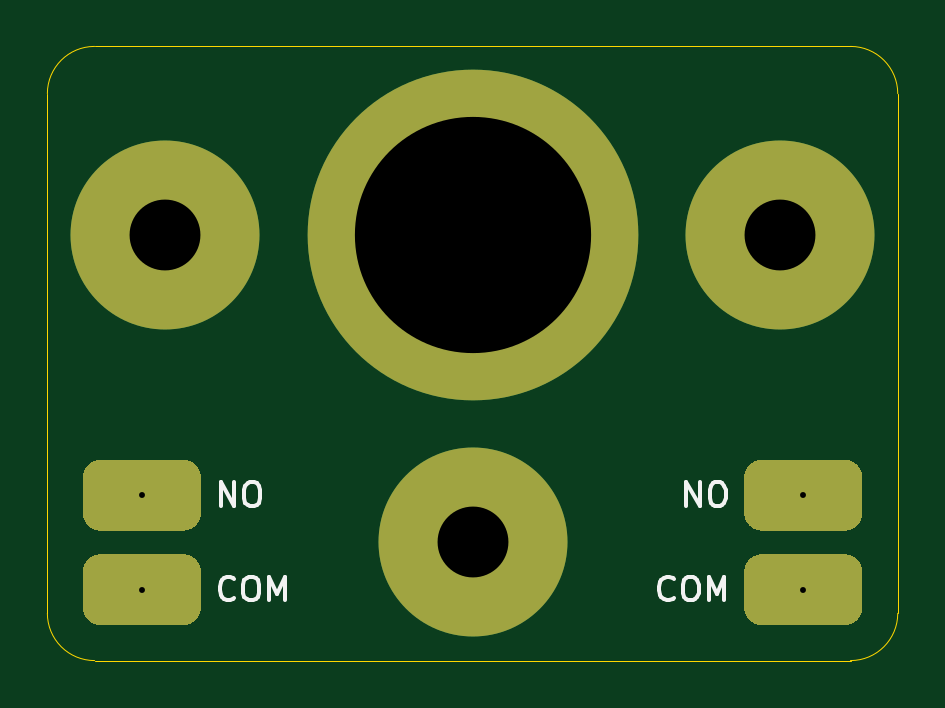
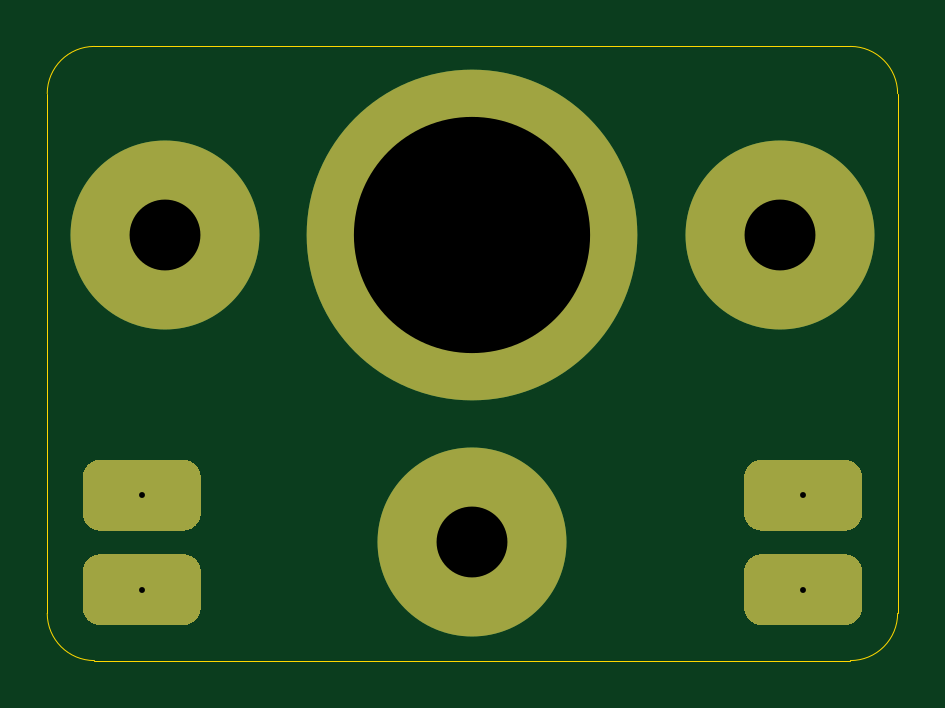
Circuit board: 11 layer files. Board 36.0 x 26.0 mm.
- bottom_copper: bottom-B_Cu.gbl (2349 bytes)
- bottom_mask: bottom-B_Mask.gbs (1998 bytes)
- paste: bottom-B_Paste.gbp (501 bytes)
- bottom_silk: bottom-B_SilkS.gbo (2001 bytes)
- outline: bottom-Edge_Cuts.gm1 (1031 bytes)
- top_copper: bottom-F_Cu.gtl (2349 bytes)
- top_mask: bottom-F_Mask.gts (1998 bytes)
- paste: bottom-F_Paste.gtp (501 bytes)
- top_silk: bottom-F_SilkS.gto (4975 bytes)
- drill: bottom-NPTH.drl (288 bytes)
- drill: bottom-PTH.drl (422 bytes)

=== bottom_copper: bottom-B_Cu.gbl ===
G04 #@! TF.GenerationSoftware,KiCad,Pcbnew,5.1.9+dfsg1-1*
G04 #@! TF.CreationDate,2023-01-27T16:49:02+09:00*
G04 #@! TF.ProjectId,bottom,626f7474-6f6d-42e6-9b69-6361645f7063,rev?*
G04 #@! TF.SameCoordinates,Original*
G04 #@! TF.FileFunction,Copper,L4,Bot*
G04 #@! TF.FilePolarity,Positive*
%FSLAX46Y46*%
G04 Gerber Fmt 4.6, Leading zero omitted, Abs format (unit mm)*
G04 Created by KiCad (PCBNEW 5.1.9+dfsg1-1) date 2023-01-27 16:49:02*
%MOMM*%
%LPD*%
G01*
G04 APERTURE LIST*
G04 #@! TA.AperFunction,ComponentPad*
%ADD10C,8.000000*%
G04 #@! TD*
G04 #@! TA.AperFunction,ComponentPad*
%ADD11C,14.000000*%
G04 #@! TD*
G04 APERTURE END LIST*
D10*
X67000000Y-90000000D03*
X80000000Y-103000000D03*
X93000000Y-90000000D03*
D11*
X80000000Y-90000000D03*
G04 #@! TA.AperFunction,ComponentPad*
G36*
G01*
X64250000Y-99500000D02*
X67750000Y-99500000D01*
G75*
G02*
X68500000Y-100250000I0J-750000D01*
G01*
X68500000Y-101750000D01*
G75*
G02*
X67750000Y-102500000I-750000J0D01*
G01*
X64250000Y-102500000D01*
G75*
G02*
X63500000Y-101750000I0J750000D01*
G01*
X63500000Y-100250000D01*
G75*
G02*
X64250000Y-99500000I750000J0D01*
G01*
G37*
G04 #@! TD.AperFunction*
G04 #@! TA.AperFunction,ComponentPad*
G36*
G01*
X64250000Y-103500000D02*
X67750000Y-103500000D01*
G75*
G02*
X68500000Y-104250000I0J-750000D01*
G01*
X68500000Y-105750000D01*
G75*
G02*
X67750000Y-106500000I-750000J0D01*
G01*
X64250000Y-106500000D01*
G75*
G02*
X63500000Y-105750000I0J750000D01*
G01*
X63500000Y-104250000D01*
G75*
G02*
X64250000Y-103500000I750000J0D01*
G01*
G37*
G04 #@! TD.AperFunction*
G04 #@! TA.AperFunction,ComponentPad*
G36*
G01*
X92250000Y-103500000D02*
X95750000Y-103500000D01*
G75*
G02*
X96500000Y-104250000I0J-750000D01*
G01*
X96500000Y-105750000D01*
G75*
G02*
X95750000Y-106500000I-750000J0D01*
G01*
X92250000Y-106500000D01*
G75*
G02*
X91500000Y-105750000I0J750000D01*
G01*
X91500000Y-104250000D01*
G75*
G02*
X92250000Y-103500000I750000J0D01*
G01*
G37*
G04 #@! TD.AperFunction*
G04 #@! TA.AperFunction,ComponentPad*
G36*
G01*
X92250000Y-99500000D02*
X95750000Y-99500000D01*
G75*
G02*
X96500000Y-100250000I0J-750000D01*
G01*
X96500000Y-101750000D01*
G75*
G02*
X95750000Y-102500000I-750000J0D01*
G01*
X92250000Y-102500000D01*
G75*
G02*
X91500000Y-101750000I0J750000D01*
G01*
X91500000Y-100250000D01*
G75*
G02*
X92250000Y-99500000I750000J0D01*
G01*
G37*
G04 #@! TD.AperFunction*
M02*

=== bottom_mask: bottom-B_Mask.gbs ===
G04 #@! TF.GenerationSoftware,KiCad,Pcbnew,5.1.9+dfsg1-1*
G04 #@! TF.CreationDate,2023-01-27T16:49:02+09:00*
G04 #@! TF.ProjectId,bottom,626f7474-6f6d-42e6-9b69-6361645f7063,rev?*
G04 #@! TF.SameCoordinates,Original*
G04 #@! TF.FileFunction,Soldermask,Bot*
G04 #@! TF.FilePolarity,Negative*
%FSLAX46Y46*%
G04 Gerber Fmt 4.6, Leading zero omitted, Abs format (unit mm)*
G04 Created by KiCad (PCBNEW 5.1.9+dfsg1-1) date 2023-01-27 16:49:02*
%MOMM*%
%LPD*%
G01*
G04 APERTURE LIST*
%ADD10C,8.000000*%
%ADD11C,14.000000*%
G04 APERTURE END LIST*
D10*
X67000000Y-90000000D03*
X80000000Y-103000000D03*
X93000000Y-90000000D03*
D11*
X80000000Y-90000000D03*
G36*
G01*
X64250000Y-99500000D02*
X67750000Y-99500000D01*
G75*
G02*
X68500000Y-100250000I0J-750000D01*
G01*
X68500000Y-101750000D01*
G75*
G02*
X67750000Y-102500000I-750000J0D01*
G01*
X64250000Y-102500000D01*
G75*
G02*
X63500000Y-101750000I0J750000D01*
G01*
X63500000Y-100250000D01*
G75*
G02*
X64250000Y-99500000I750000J0D01*
G01*
G37*
G36*
G01*
X64250000Y-103500000D02*
X67750000Y-103500000D01*
G75*
G02*
X68500000Y-104250000I0J-750000D01*
G01*
X68500000Y-105750000D01*
G75*
G02*
X67750000Y-106500000I-750000J0D01*
G01*
X64250000Y-106500000D01*
G75*
G02*
X63500000Y-105750000I0J750000D01*
G01*
X63500000Y-104250000D01*
G75*
G02*
X64250000Y-103500000I750000J0D01*
G01*
G37*
G36*
G01*
X92250000Y-103500000D02*
X95750000Y-103500000D01*
G75*
G02*
X96500000Y-104250000I0J-750000D01*
G01*
X96500000Y-105750000D01*
G75*
G02*
X95750000Y-106500000I-750000J0D01*
G01*
X92250000Y-106500000D01*
G75*
G02*
X91500000Y-105750000I0J750000D01*
G01*
X91500000Y-104250000D01*
G75*
G02*
X92250000Y-103500000I750000J0D01*
G01*
G37*
G36*
G01*
X92250000Y-99500000D02*
X95750000Y-99500000D01*
G75*
G02*
X96500000Y-100250000I0J-750000D01*
G01*
X96500000Y-101750000D01*
G75*
G02*
X95750000Y-102500000I-750000J0D01*
G01*
X92250000Y-102500000D01*
G75*
G02*
X91500000Y-101750000I0J750000D01*
G01*
X91500000Y-100250000D01*
G75*
G02*
X92250000Y-99500000I750000J0D01*
G01*
G37*
M02*

=== paste: bottom-B_Paste.gbp ===
G04 #@! TF.GenerationSoftware,KiCad,Pcbnew,5.1.9+dfsg1-1*
G04 #@! TF.CreationDate,2023-01-27T16:49:02+09:00*
G04 #@! TF.ProjectId,bottom,626f7474-6f6d-42e6-9b69-6361645f7063,rev?*
G04 #@! TF.SameCoordinates,Original*
G04 #@! TF.FileFunction,Paste,Bot*
G04 #@! TF.FilePolarity,Positive*
%FSLAX46Y46*%
G04 Gerber Fmt 4.6, Leading zero omitted, Abs format (unit mm)*
G04 Created by KiCad (PCBNEW 5.1.9+dfsg1-1) date 2023-01-27 16:49:02*
%MOMM*%
%LPD*%
G01*
G04 APERTURE LIST*
G04 APERTURE END LIST*
M02*

=== bottom_silk: bottom-B_SilkS.gbo ===
G04 #@! TF.GenerationSoftware,KiCad,Pcbnew,5.1.9+dfsg1-1*
G04 #@! TF.CreationDate,2023-01-27T16:49:02+09:00*
G04 #@! TF.ProjectId,bottom,626f7474-6f6d-42e6-9b69-6361645f7063,rev?*
G04 #@! TF.SameCoordinates,Original*
G04 #@! TF.FileFunction,Legend,Bot*
G04 #@! TF.FilePolarity,Positive*
%FSLAX46Y46*%
G04 Gerber Fmt 4.6, Leading zero omitted, Abs format (unit mm)*
G04 Created by KiCad (PCBNEW 5.1.9+dfsg1-1) date 2023-01-27 16:49:02*
%MOMM*%
%LPD*%
G01*
G04 APERTURE LIST*
%ADD10C,8.000000*%
%ADD11C,14.000000*%
G04 APERTURE END LIST*
%LPC*%
D10*
X67000000Y-90000000D03*
X80000000Y-103000000D03*
X93000000Y-90000000D03*
D11*
X80000000Y-90000000D03*
G36*
G01*
X64250000Y-99500000D02*
X67750000Y-99500000D01*
G75*
G02*
X68500000Y-100250000I0J-750000D01*
G01*
X68500000Y-101750000D01*
G75*
G02*
X67750000Y-102500000I-750000J0D01*
G01*
X64250000Y-102500000D01*
G75*
G02*
X63500000Y-101750000I0J750000D01*
G01*
X63500000Y-100250000D01*
G75*
G02*
X64250000Y-99500000I750000J0D01*
G01*
G37*
G36*
G01*
X64250000Y-103500000D02*
X67750000Y-103500000D01*
G75*
G02*
X68500000Y-104250000I0J-750000D01*
G01*
X68500000Y-105750000D01*
G75*
G02*
X67750000Y-106500000I-750000J0D01*
G01*
X64250000Y-106500000D01*
G75*
G02*
X63500000Y-105750000I0J750000D01*
G01*
X63500000Y-104250000D01*
G75*
G02*
X64250000Y-103500000I750000J0D01*
G01*
G37*
G36*
G01*
X92250000Y-103500000D02*
X95750000Y-103500000D01*
G75*
G02*
X96500000Y-104250000I0J-750000D01*
G01*
X96500000Y-105750000D01*
G75*
G02*
X95750000Y-106500000I-750000J0D01*
G01*
X92250000Y-106500000D01*
G75*
G02*
X91500000Y-105750000I0J750000D01*
G01*
X91500000Y-104250000D01*
G75*
G02*
X92250000Y-103500000I750000J0D01*
G01*
G37*
G36*
G01*
X92250000Y-99500000D02*
X95750000Y-99500000D01*
G75*
G02*
X96500000Y-100250000I0J-750000D01*
G01*
X96500000Y-101750000D01*
G75*
G02*
X95750000Y-102500000I-750000J0D01*
G01*
X92250000Y-102500000D01*
G75*
G02*
X91500000Y-101750000I0J750000D01*
G01*
X91500000Y-100250000D01*
G75*
G02*
X92250000Y-99500000I750000J0D01*
G01*
G37*
M02*

=== outline: bottom-Edge_Cuts.gm1 ===
G04 #@! TF.GenerationSoftware,KiCad,Pcbnew,5.1.9+dfsg1-1*
G04 #@! TF.CreationDate,2023-01-27T16:49:02+09:00*
G04 #@! TF.ProjectId,bottom,626f7474-6f6d-42e6-9b69-6361645f7063,rev?*
G04 #@! TF.SameCoordinates,Original*
G04 #@! TF.FileFunction,Profile,NP*
%FSLAX46Y46*%
G04 Gerber Fmt 4.6, Leading zero omitted, Abs format (unit mm)*
G04 Created by KiCad (PCBNEW 5.1.9+dfsg1-1) date 2023-01-27 16:49:02*
%MOMM*%
%LPD*%
G01*
G04 APERTURE LIST*
G04 #@! TA.AperFunction,Profile*
%ADD10C,0.050000*%
G04 #@! TD*
G04 APERTURE END LIST*
D10*
X98000000Y-106000000D02*
G75*
G02*
X96000000Y-108000000I-2000000J0D01*
G01*
X98000000Y-84000000D02*
X98000000Y-106000000D01*
X64000000Y-108000000D02*
X96000000Y-108000000D01*
X62000000Y-84000000D02*
X62000000Y-106000000D01*
X64000000Y-108000000D02*
G75*
G02*
X62000000Y-106000000I0J2000000D01*
G01*
X64000000Y-82000000D02*
X96000000Y-82000000D01*
X96000000Y-82000000D02*
G75*
G02*
X98000000Y-84000000I0J-2000000D01*
G01*
X62000000Y-84000000D02*
G75*
G02*
X64000000Y-82000000I2000000J0D01*
G01*
M02*

=== top_copper: bottom-F_Cu.gtl ===
G04 #@! TF.GenerationSoftware,KiCad,Pcbnew,5.1.9+dfsg1-1*
G04 #@! TF.CreationDate,2023-01-27T16:49:02+09:00*
G04 #@! TF.ProjectId,bottom,626f7474-6f6d-42e6-9b69-6361645f7063,rev?*
G04 #@! TF.SameCoordinates,Original*
G04 #@! TF.FileFunction,Copper,L1,Top*
G04 #@! TF.FilePolarity,Positive*
%FSLAX46Y46*%
G04 Gerber Fmt 4.6, Leading zero omitted, Abs format (unit mm)*
G04 Created by KiCad (PCBNEW 5.1.9+dfsg1-1) date 2023-01-27 16:49:02*
%MOMM*%
%LPD*%
G01*
G04 APERTURE LIST*
G04 #@! TA.AperFunction,ComponentPad*
%ADD10C,8.000000*%
G04 #@! TD*
G04 #@! TA.AperFunction,ComponentPad*
%ADD11C,14.000000*%
G04 #@! TD*
G04 APERTURE END LIST*
D10*
X67000000Y-90000000D03*
X80000000Y-103000000D03*
X93000000Y-90000000D03*
D11*
X80000000Y-90000000D03*
G04 #@! TA.AperFunction,ComponentPad*
G36*
G01*
X64250000Y-99500000D02*
X67750000Y-99500000D01*
G75*
G02*
X68500000Y-100250000I0J-750000D01*
G01*
X68500000Y-101750000D01*
G75*
G02*
X67750000Y-102500000I-750000J0D01*
G01*
X64250000Y-102500000D01*
G75*
G02*
X63500000Y-101750000I0J750000D01*
G01*
X63500000Y-100250000D01*
G75*
G02*
X64250000Y-99500000I750000J0D01*
G01*
G37*
G04 #@! TD.AperFunction*
G04 #@! TA.AperFunction,ComponentPad*
G36*
G01*
X64250000Y-103500000D02*
X67750000Y-103500000D01*
G75*
G02*
X68500000Y-104250000I0J-750000D01*
G01*
X68500000Y-105750000D01*
G75*
G02*
X67750000Y-106500000I-750000J0D01*
G01*
X64250000Y-106500000D01*
G75*
G02*
X63500000Y-105750000I0J750000D01*
G01*
X63500000Y-104250000D01*
G75*
G02*
X64250000Y-103500000I750000J0D01*
G01*
G37*
G04 #@! TD.AperFunction*
G04 #@! TA.AperFunction,ComponentPad*
G36*
G01*
X92250000Y-103500000D02*
X95750000Y-103500000D01*
G75*
G02*
X96500000Y-104250000I0J-750000D01*
G01*
X96500000Y-105750000D01*
G75*
G02*
X95750000Y-106500000I-750000J0D01*
G01*
X92250000Y-106500000D01*
G75*
G02*
X91500000Y-105750000I0J750000D01*
G01*
X91500000Y-104250000D01*
G75*
G02*
X92250000Y-103500000I750000J0D01*
G01*
G37*
G04 #@! TD.AperFunction*
G04 #@! TA.AperFunction,ComponentPad*
G36*
G01*
X92250000Y-99500000D02*
X95750000Y-99500000D01*
G75*
G02*
X96500000Y-100250000I0J-750000D01*
G01*
X96500000Y-101750000D01*
G75*
G02*
X95750000Y-102500000I-750000J0D01*
G01*
X92250000Y-102500000D01*
G75*
G02*
X91500000Y-101750000I0J750000D01*
G01*
X91500000Y-100250000D01*
G75*
G02*
X92250000Y-99500000I750000J0D01*
G01*
G37*
G04 #@! TD.AperFunction*
M02*

=== top_mask: bottom-F_Mask.gts ===
G04 #@! TF.GenerationSoftware,KiCad,Pcbnew,5.1.9+dfsg1-1*
G04 #@! TF.CreationDate,2023-01-27T16:49:02+09:00*
G04 #@! TF.ProjectId,bottom,626f7474-6f6d-42e6-9b69-6361645f7063,rev?*
G04 #@! TF.SameCoordinates,Original*
G04 #@! TF.FileFunction,Soldermask,Top*
G04 #@! TF.FilePolarity,Negative*
%FSLAX46Y46*%
G04 Gerber Fmt 4.6, Leading zero omitted, Abs format (unit mm)*
G04 Created by KiCad (PCBNEW 5.1.9+dfsg1-1) date 2023-01-27 16:49:02*
%MOMM*%
%LPD*%
G01*
G04 APERTURE LIST*
%ADD10C,8.000000*%
%ADD11C,14.000000*%
G04 APERTURE END LIST*
D10*
X67000000Y-90000000D03*
X80000000Y-103000000D03*
X93000000Y-90000000D03*
D11*
X80000000Y-90000000D03*
G36*
G01*
X64250000Y-99500000D02*
X67750000Y-99500000D01*
G75*
G02*
X68500000Y-100250000I0J-750000D01*
G01*
X68500000Y-101750000D01*
G75*
G02*
X67750000Y-102500000I-750000J0D01*
G01*
X64250000Y-102500000D01*
G75*
G02*
X63500000Y-101750000I0J750000D01*
G01*
X63500000Y-100250000D01*
G75*
G02*
X64250000Y-99500000I750000J0D01*
G01*
G37*
G36*
G01*
X64250000Y-103500000D02*
X67750000Y-103500000D01*
G75*
G02*
X68500000Y-104250000I0J-750000D01*
G01*
X68500000Y-105750000D01*
G75*
G02*
X67750000Y-106500000I-750000J0D01*
G01*
X64250000Y-106500000D01*
G75*
G02*
X63500000Y-105750000I0J750000D01*
G01*
X63500000Y-104250000D01*
G75*
G02*
X64250000Y-103500000I750000J0D01*
G01*
G37*
G36*
G01*
X92250000Y-103500000D02*
X95750000Y-103500000D01*
G75*
G02*
X96500000Y-104250000I0J-750000D01*
G01*
X96500000Y-105750000D01*
G75*
G02*
X95750000Y-106500000I-750000J0D01*
G01*
X92250000Y-106500000D01*
G75*
G02*
X91500000Y-105750000I0J750000D01*
G01*
X91500000Y-104250000D01*
G75*
G02*
X92250000Y-103500000I750000J0D01*
G01*
G37*
G36*
G01*
X92250000Y-99500000D02*
X95750000Y-99500000D01*
G75*
G02*
X96500000Y-100250000I0J-750000D01*
G01*
X96500000Y-101750000D01*
G75*
G02*
X95750000Y-102500000I-750000J0D01*
G01*
X92250000Y-102500000D01*
G75*
G02*
X91500000Y-101750000I0J750000D01*
G01*
X91500000Y-100250000D01*
G75*
G02*
X92250000Y-99500000I750000J0D01*
G01*
G37*
M02*

=== paste: bottom-F_Paste.gtp ===
G04 #@! TF.GenerationSoftware,KiCad,Pcbnew,5.1.9+dfsg1-1*
G04 #@! TF.CreationDate,2023-01-27T16:49:02+09:00*
G04 #@! TF.ProjectId,bottom,626f7474-6f6d-42e6-9b69-6361645f7063,rev?*
G04 #@! TF.SameCoordinates,Original*
G04 #@! TF.FileFunction,Paste,Top*
G04 #@! TF.FilePolarity,Positive*
%FSLAX46Y46*%
G04 Gerber Fmt 4.6, Leading zero omitted, Abs format (unit mm)*
G04 Created by KiCad (PCBNEW 5.1.9+dfsg1-1) date 2023-01-27 16:49:02*
%MOMM*%
%LPD*%
G01*
G04 APERTURE LIST*
G04 APERTURE END LIST*
M02*

=== top_silk: bottom-F_SilkS.gto ===
G04 #@! TF.GenerationSoftware,KiCad,Pcbnew,5.1.9+dfsg1-1*
G04 #@! TF.CreationDate,2023-01-27T16:49:02+09:00*
G04 #@! TF.ProjectId,bottom,626f7474-6f6d-42e6-9b69-6361645f7063,rev?*
G04 #@! TF.SameCoordinates,Original*
G04 #@! TF.FileFunction,Legend,Top*
G04 #@! TF.FilePolarity,Positive*
%FSLAX46Y46*%
G04 Gerber Fmt 4.6, Leading zero omitted, Abs format (unit mm)*
G04 Created by KiCad (PCBNEW 5.1.9+dfsg1-1) date 2023-01-27 16:49:02*
%MOMM*%
%LPD*%
G01*
G04 APERTURE LIST*
%ADD10C,0.150000*%
%ADD11C,8.000000*%
%ADD12C,14.000000*%
G04 APERTURE END LIST*
D10*
X88521547Y-105357142D02*
X88473928Y-105404761D01*
X88331071Y-105452380D01*
X88235833Y-105452380D01*
X88092976Y-105404761D01*
X87997738Y-105309523D01*
X87950119Y-105214285D01*
X87902500Y-105023809D01*
X87902500Y-104880952D01*
X87950119Y-104690476D01*
X87997738Y-104595238D01*
X88092976Y-104500000D01*
X88235833Y-104452380D01*
X88331071Y-104452380D01*
X88473928Y-104500000D01*
X88521547Y-104547619D01*
X89140595Y-104452380D02*
X89331071Y-104452380D01*
X89426309Y-104500000D01*
X89521547Y-104595238D01*
X89569166Y-104785714D01*
X89569166Y-105119047D01*
X89521547Y-105309523D01*
X89426309Y-105404761D01*
X89331071Y-105452380D01*
X89140595Y-105452380D01*
X89045357Y-105404761D01*
X88950119Y-105309523D01*
X88902500Y-105119047D01*
X88902500Y-104785714D01*
X88950119Y-104595238D01*
X89045357Y-104500000D01*
X89140595Y-104452380D01*
X89997738Y-105452380D02*
X89997738Y-104452380D01*
X90331071Y-105166666D01*
X90664404Y-104452380D01*
X90664404Y-105452380D01*
X69907023Y-105357142D02*
X69859404Y-105404761D01*
X69716547Y-105452380D01*
X69621309Y-105452380D01*
X69478452Y-105404761D01*
X69383214Y-105309523D01*
X69335595Y-105214285D01*
X69287976Y-105023809D01*
X69287976Y-104880952D01*
X69335595Y-104690476D01*
X69383214Y-104595238D01*
X69478452Y-104500000D01*
X69621309Y-104452380D01*
X69716547Y-104452380D01*
X69859404Y-104500000D01*
X69907023Y-104547619D01*
X70526071Y-104452380D02*
X70716547Y-104452380D01*
X70811785Y-104500000D01*
X70907023Y-104595238D01*
X70954642Y-104785714D01*
X70954642Y-105119047D01*
X70907023Y-105309523D01*
X70811785Y-105404761D01*
X70716547Y-105452380D01*
X70526071Y-105452380D01*
X70430833Y-105404761D01*
X70335595Y-105309523D01*
X70287976Y-105119047D01*
X70287976Y-104785714D01*
X70335595Y-104595238D01*
X70430833Y-104500000D01*
X70526071Y-104452380D01*
X71383214Y-105452380D02*
X71383214Y-104452380D01*
X71716547Y-105166666D01*
X72049880Y-104452380D01*
X72049880Y-105452380D01*
X89045357Y-101452380D02*
X89045357Y-100452380D01*
X89616785Y-101452380D01*
X89616785Y-100452380D01*
X90283452Y-100452380D02*
X90473928Y-100452380D01*
X90569166Y-100500000D01*
X90664404Y-100595238D01*
X90712023Y-100785714D01*
X90712023Y-101119047D01*
X90664404Y-101309523D01*
X90569166Y-101404761D01*
X90473928Y-101452380D01*
X90283452Y-101452380D01*
X90188214Y-101404761D01*
X90092976Y-101309523D01*
X90045357Y-101119047D01*
X90045357Y-100785714D01*
X90092976Y-100595238D01*
X90188214Y-100500000D01*
X90283452Y-100452380D01*
X69335595Y-101452380D02*
X69335595Y-100452380D01*
X69907023Y-101452380D01*
X69907023Y-100452380D01*
X70573690Y-100452380D02*
X70764166Y-100452380D01*
X70859404Y-100500000D01*
X70954642Y-100595238D01*
X71002261Y-100785714D01*
X71002261Y-101119047D01*
X70954642Y-101309523D01*
X70859404Y-101404761D01*
X70764166Y-101452380D01*
X70573690Y-101452380D01*
X70478452Y-101404761D01*
X70383214Y-101309523D01*
X70335595Y-101119047D01*
X70335595Y-100785714D01*
X70383214Y-100595238D01*
X70478452Y-100500000D01*
X70573690Y-100452380D01*
%LPC*%
D11*
X67000000Y-90000000D03*
X80000000Y-103000000D03*
X93000000Y-90000000D03*
D12*
X80000000Y-90000000D03*
G36*
G01*
X64250000Y-99500000D02*
X67750000Y-99500000D01*
G75*
G02*
X68500000Y-100250000I0J-750000D01*
G01*
X68500000Y-101750000D01*
G75*
G02*
X67750000Y-102500000I-750000J0D01*
G01*
X64250000Y-102500000D01*
G75*
G02*
X63500000Y-101750000I0J750000D01*
G01*
X63500000Y-100250000D01*
G75*
G02*
X64250000Y-99500000I750000J0D01*
G01*
G37*
G36*
G01*
X64250000Y-103500000D02*
X67750000Y-103500000D01*
G75*
G02*
X68500000Y-104250000I0J-750000D01*
G01*
X68500000Y-105750000D01*
G75*
G02*
X67750000Y-106500000I-750000J0D01*
G01*
X64250000Y-106500000D01*
G75*
G02*
X63500000Y-105750000I0J750000D01*
G01*
X63500000Y-104250000D01*
G75*
G02*
X64250000Y-103500000I750000J0D01*
G01*
G37*
G36*
G01*
X92250000Y-103500000D02*
X95750000Y-103500000D01*
G75*
G02*
X96500000Y-104250000I0J-750000D01*
G01*
X96500000Y-105750000D01*
G75*
G02*
X95750000Y-106500000I-750000J0D01*
G01*
X92250000Y-106500000D01*
G75*
G02*
X91500000Y-105750000I0J750000D01*
G01*
X91500000Y-104250000D01*
G75*
G02*
X92250000Y-103500000I750000J0D01*
G01*
G37*
G36*
G01*
X92250000Y-99500000D02*
X95750000Y-99500000D01*
G75*
G02*
X96500000Y-100250000I0J-750000D01*
G01*
X96500000Y-101750000D01*
G75*
G02*
X95750000Y-102500000I-750000J0D01*
G01*
X92250000Y-102500000D01*
G75*
G02*
X91500000Y-101750000I0J750000D01*
G01*
X91500000Y-100250000D01*
G75*
G02*
X92250000Y-99500000I750000J0D01*
G01*
G37*
M02*

=== drill: bottom-NPTH.drl ===
M48
; DRILL file {KiCad 5.1.9+dfsg1-1} date Fri Jan 27 16:49:03 2023
; FORMAT={-:-/ absolute / metric / decimal}
; #@! TF.CreationDate,2023-01-27T16:49:03+09:00
; #@! TF.GenerationSoftware,Kicad,Pcbnew,5.1.9+dfsg1-1
; #@! TF.FileFunction,NonPlated,1,4,NPTH
FMAT,2
METRIC
%
G90
G05
T0
M30

=== drill: bottom-PTH.drl ===
M48
; DRILL file {KiCad 5.1.9+dfsg1-1} date Fri Jan 27 16:49:03 2023
; FORMAT={-:-/ absolute / metric / decimal}
; #@! TF.CreationDate,2023-01-27T16:49:03+09:00
; #@! TF.GenerationSoftware,Kicad,Pcbnew,5.1.9+dfsg1-1
; #@! TF.FileFunction,Plated,1,4,PTH
FMAT,2
METRIC
T1C0.250
T2C3.000
T3C10.000
%
G90
G05
T1
X66.0Y-101.0
X66.0Y-105.0
X94.0Y-101.0
X94.0Y-105.0
T2
X67.0Y-90.0
X80.0Y-103.0
X93.0Y-90.0
T3
X80.0Y-90.0
T0
M30

